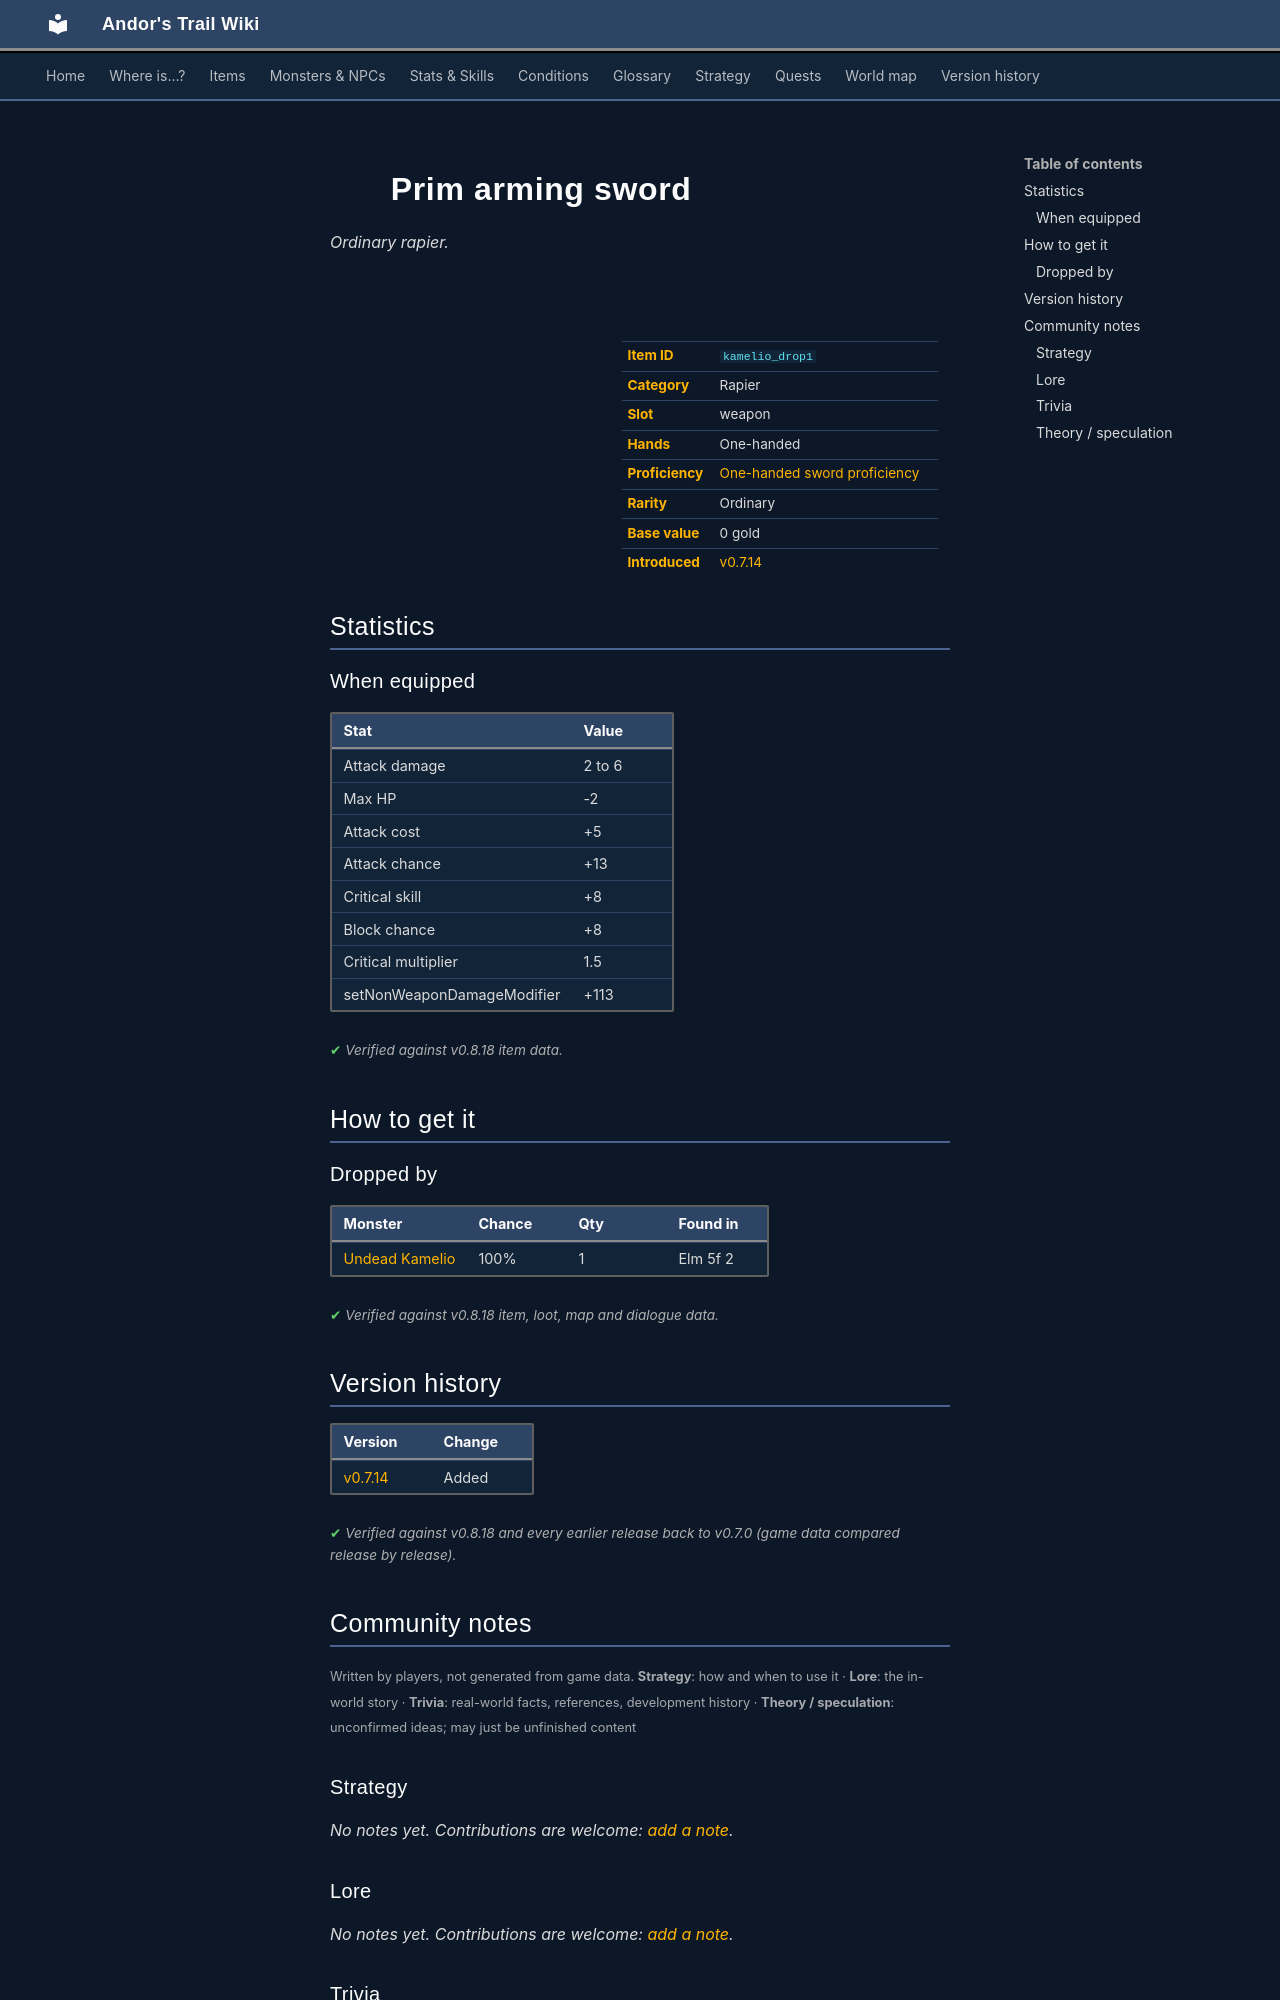

repository: asdfghjkl628/Andor-s-Trail-Wikiiii · page: items/kamelio_drop1/index.html · generator: mkdocs

---
description: "Prim arming sword is a ordinary rapier in Andor's Trail (Attack damage 2 to 6, Max HP -2, Attack cost +5, Attack chance +13). How to get it: monster drops."
---

# ![](../assets/icons/items/items_japozero_53.png){ .sprite } Prim arming sword

*Ordinary rapier.*

<div class="infobox" markdown>

<p class="ib-img"><img class="sprite" src="../../assets/icons/items/items_japozero_53.png" alt=""></p>

| | |
|---|---|
| **Item ID** | `kamelio_drop1` |
| **Category** | Rapier |
| **Slot** | weapon |
| **Hands** | One-handed |
| **Proficiency** | [One-handed sword proficiency](../skills/weaponProficiency1hsword.md) |
| **Rarity** | Ordinary |
| **Base value** | 0 gold |
| **Introduced** | [v0.7.14](../versions/0.7.14.md) |

</div>

## Statistics

### When equipped

| Stat | Value |
|---|---|
| Attack damage | 2 to 6 |
| Max HP | -2 |
| Attack cost | +5 |
| Attack chance | +13 |
| Critical skill | +8 |
| Block chance | +8 |
| Critical multiplier | 1.5 |
| setNonWeaponDamageModifier | +113 |

<p class="verified">Verified against v0.8.18 item data.</p>

## How to get it

### Dropped by

| Monster | Chance | Qty | Found in |
|---|---|---|---|
| [Undead Kamelio](../monsters/kamelio2.md) | 100% | 1 | Elm 5f 2 |


<p class="verified">Verified against v0.8.18 item, loot, map and dialogue data.</p>


## Version history

| Version | Change |
|---|---|
| [v0.7.14](../versions/0.7.14.md) | Added |

<p class="verified">Verified against v0.8.18 and every earlier release back to v0.7.0 (game data compared release by release).</p>


## Community notes

<small>Written by players, not generated from game data. **Strategy**: how and when to use it · **Lore**: the in-world story · **Trivia**: real-world facts, references, development history · **Theory / speculation**: unconfirmed ideas; may just be unfinished content</small>

### Strategy

*No notes yet. Contributions are welcome: [add a note](https://github.com/asdfghjkl628/Andor-s-Trail-Wikiiii/new/main/notes/items?filename=kamelio_drop1.md&value=%23%23%20Strategy%0A%0A%3C%21--%20how%20and%20when%20to%20use%20it%20--%3E%0A%0A%23%23%20Lore%0A%0A%3C%21--%20the%20in-world%20story%20--%3E%0A%0A%23%23%20Trivia%0A%0A%3C%21--%20real-world%20facts%2C%20references%2C%20development%20history%20--%3E%0A%0A%23%23%20Theory%20/%20speculation%0A%0A%3C%21--%20unconfirmed%20ideas%3B%20may%20just%20be%20unfinished%20content%20--%3E%0A).*

### Lore

*No notes yet. Contributions are welcome: [add a note](https://github.com/asdfghjkl628/Andor-s-Trail-Wikiiii/new/main/notes/items?filename=kamelio_drop1.md&value=%23%23%20Strategy%0A%0A%3C%21--%20how%20and%20when%20to%20use%20it%20--%3E%0A%0A%23%23%20Lore%0A%0A%3C%21--%20the%20in-world%20story%20--%3E%0A%0A%23%23%20Trivia%0A%0A%3C%21--%20real-world%20facts%2C%20references%2C%20development%20history%20--%3E%0A%0A%23%23%20Theory%20/%20speculation%0A%0A%3C%21--%20unconfirmed%20ideas%3B%20may%20just%20be%20unfinished%20content%20--%3E%0A).*

### Trivia

*No notes yet. Contributions are welcome: [add a note](https://github.com/asdfghjkl628/Andor-s-Trail-Wikiiii/new/main/notes/items?filename=kamelio_drop1.md&value=%23%23%20Strategy%0A%0A%3C%21--%20how%20and%20when%20to%20use%20it%20--%3E%0A%0A%23%23%20Lore%0A%0A%3C%21--%20the%20in-world%20story%20--%3E%0A%0A%23%23%20Trivia%0A%0A%3C%21--%20real-world%20facts%2C%20references%2C%20development%20history%20--%3E%0A%0A%23%23%20Theory%20/%20speculation%0A%0A%3C%21--%20unconfirmed%20ideas%3B%20may%20just%20be%20unfinished%20content%20--%3E%0A).*
